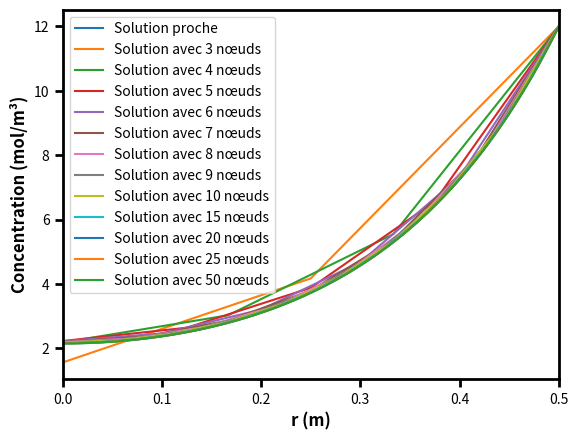
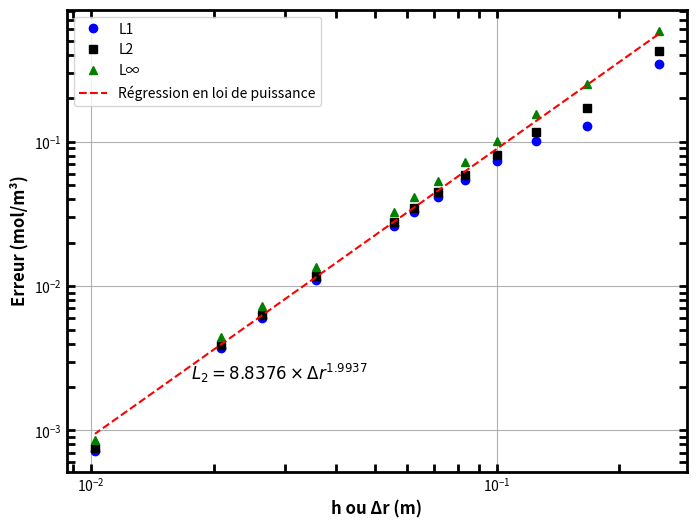

The matplotlib source for these figures, in order:
# MEC8211 - Devoir 2
# [redacted]

# Ce code vise à calculer l'équation de diffusion en régime transitoire

import numpy as np
import matplotlib.pyplot as plt
from numpy.linalg import norm
from scipy.interpolate import interp1d

# Définition des variables
R = 0.5         # Rayon du cylindre
Deff = 1e-10    # Coefficient de diffusion
k = 4e-9        # Constante de vitesse
Ce = 12         # Concentration à r = R
dt = 1e6        # Pas de temps
print("dt =", dt)
print()

# Fonction pour résoudre le système linéaire : approximation centrée de la dérivée
def solve_diffusion_cylindrical_central(r, h, N, Deff, k, Ce, dt):
    C = np.zeros(N)   # Concentration à t = 0
    C_aux = C
    
    residuMax = 1e-10
    residu = 10.*residuMax

    while residu > residuMax:
        A = np.zeros((N, N))
        b = np.zeros(N)

        for i in range(1, N-1):
            A[i, i-1] = -Deff*dt*(1 - h/(2*r[i]))
            A[i, i] = 2*Deff*dt + h**2 + h**2*dt*k
            A[i, i+1] = -Deff*dt*(1 + h/(2*r[i]))
            b[i] = C[i]*h**2
        A[0, 0] = -3
        A[0, 1] = 4
        A[0, 2] = -1
        b[0] = 0
        A[N-1, N-1] = 1
        b[N-1] = Ce
        C = np.linalg.solve(A, b)

        residu = abs(sum(C - C_aux))
        C_aux = C
    return C

# Obtenir une spline d'interpolation
def interpolation(r, C, kind='cubic'):
    return interp1d(r, C, kind)

# Résoudre l'équation de diffusion

# Initialiser les variables de stockage pour le traçage
all_r = []
all_C = []
all_h = []
all_l1 = []
all_l2 = []
all_l_inf = []

# Définition du maillage pour la solution analytique
N_anly = 100
h = R/(N_anly-1)     # Pas du schéma
r_anly = np.linspace(0, R, N_anly)    # Discrétisation du domaine

# Calculer la concentration
C_anly = solve_diffusion_cylindrical_central(r_anly, h, N_anly, Deff, k, Ce, dt)
print('C_analytique =', C_anly)

# Fonction d'interpolation analytique - spline
spline = interpolation(r_anly, C_anly)

# Définition du maillage
noeuds = [3, 4, 5, 6, 7, 8, 9, 10, 15, 20, 25, 50]

for N in noeuds:
    h = R/(N-1)     # Pas du schéma
    r = np.linspace(0, R, N)    # Discrétisation du domaine
    print("N =", N)
    print()
    print("h =", h)
    
    # Solution analytique
    sol_anly = []
    for i in range(N):
        sol_anly.append(spline(r[i]))

    # Calculer la concentration avec la MNP
    C = solve_diffusion_cylindrical_central(r, h, N, Deff, k, Ce, dt)
    
    # Stocker les données pour le traçage
    all_r.append(r)
    all_C.append(C)
    all_h.append(h)

    # Calculer les erreurs (normes standardisées)
    erreur = abs(C - sol_anly)
    
    l1 = 1/N * sum(erreur)
    print()
    print("L1 =", l1)
    
    l2 = np.sqrt(1/N * sum(erreur**2))
    print()
    print("L2 =", l2)
    
    l_inf = max(erreur)
    print()
    print("L∞ =", l_inf)

    # Stocker les données pour le traçage
    all_l1.append(l1)
    all_l2.append(l2)
    all_l_inf.append(l_inf)

    print("\n#######\n")

# Tracer le résultat
plt.figure()
plt.plot(r_anly, spline(r_anly),label='Solution proche')
for i in range(len(all_r)):
    plt.plot(all_r[i], all_C[i], label=f'Solution avec {noeuds[i]} nœuds')

# Rendre les axes plus gras
plt.gca().spines['bottom'].set_linewidth(2)
plt.gca().spines['left'].set_linewidth(2)
plt.gca().spines['right'].set_linewidth(2)
plt.gca().spines['top'].set_linewidth(2)

# Marques de coche plus longues
plt.tick_params(width=2, length=6)

plt.xlabel('r (m)', fontsize=12, fontweight='bold')
plt.ylabel('Concentration (mol/m³)', fontsize=12, fontweight='bold')
plt.xlim(0, 0.5)
plt.legend()
plt.show()


# Ajuster une loi de puissance à toutes les valeurs (en utilisant np.polyfit avec logarithmes)
coefficients = []
coefficients = np.polyfit(np.log(all_h[6:11]), np.log(all_l2[6:11]), 1)
exponent = coefficients[0]

# Fonction de régression en termes de logarithmes
fit_function_log = lambda x: exponent * x + coefficients[1]

# Fonction de régression en termes originaux
fit_function = lambda x: np.exp(fit_function_log(np.log(x)))

# Tracer L1, L2 et L∞ en fonction de h
plt.figure(figsize=(8, 6))

plt.loglog(all_h, all_l1, marker='o', linestyle='', color="b", label='L1')
plt.loglog(all_h, all_l2, marker='s', linestyle='', color="k", label='L2')
plt.loglog(all_h, all_l_inf, marker='^', linestyle='', color="g", label='L∞')
plt.loglog(all_h, fit_function(all_h), linestyle='--', color='r', label='Régression en loi de puissance')

# Rendre les axes plus gras
plt.gca().spines['bottom'].set_linewidth(2)
plt.gca().spines['left'].set_linewidth(2)
plt.gca().spines['right'].set_linewidth(2)
plt.gca().spines['top'].set_linewidth(2)

# Placer les marques de coche à l'intérieur et les rendre un peu plus longues
plt.tick_params(width=2, which='both', direction='in', top=True, right=True, length=6)

# Afficher l'équation de la régression en loi de puissance
equation_text = f'$L_2 = {np.exp(coefficients[1]):.4f} \\times Δr^{{{exponent:.4f}}}$'
equation_text_obj = plt.text(0.2, 0.2, equation_text, fontsize=12, transform=plt.gca().transAxes, color='k')

plt.xlabel('h ou Δr (m)', fontsize=12, fontweight='bold')
plt.ylabel('Erreur (mol/m³)', fontsize=12, fontweight='bold')
plt.legend()
plt.grid(True)
plt.show()